Image classification data set "split" (Akshat-Aggarwal-200/Plant-Disease-Detection on GitHub). Class labels (4): apple apple scab, apple black rot, apple cedar apple rust, apple healthy.

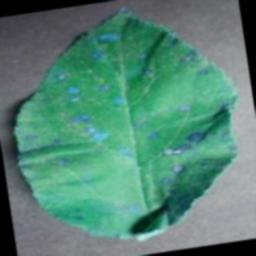
Label: apple cedar apple rust

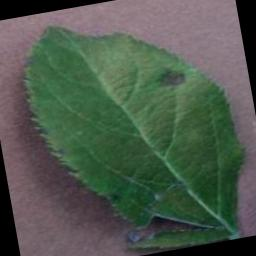
Label: apple apple scab

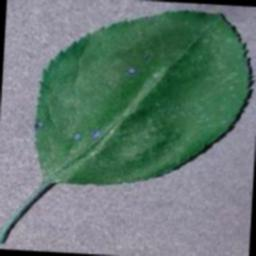
Label: apple black rot

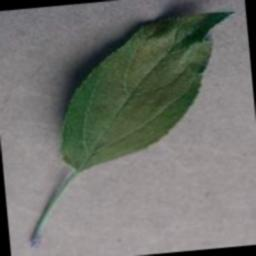
Label: apple healthy

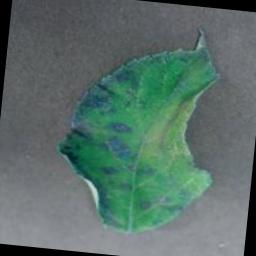
Label: apple cedar apple rust

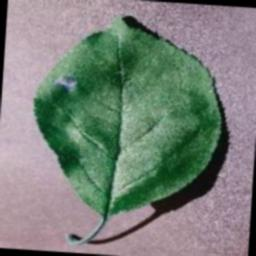
Label: apple black rot
